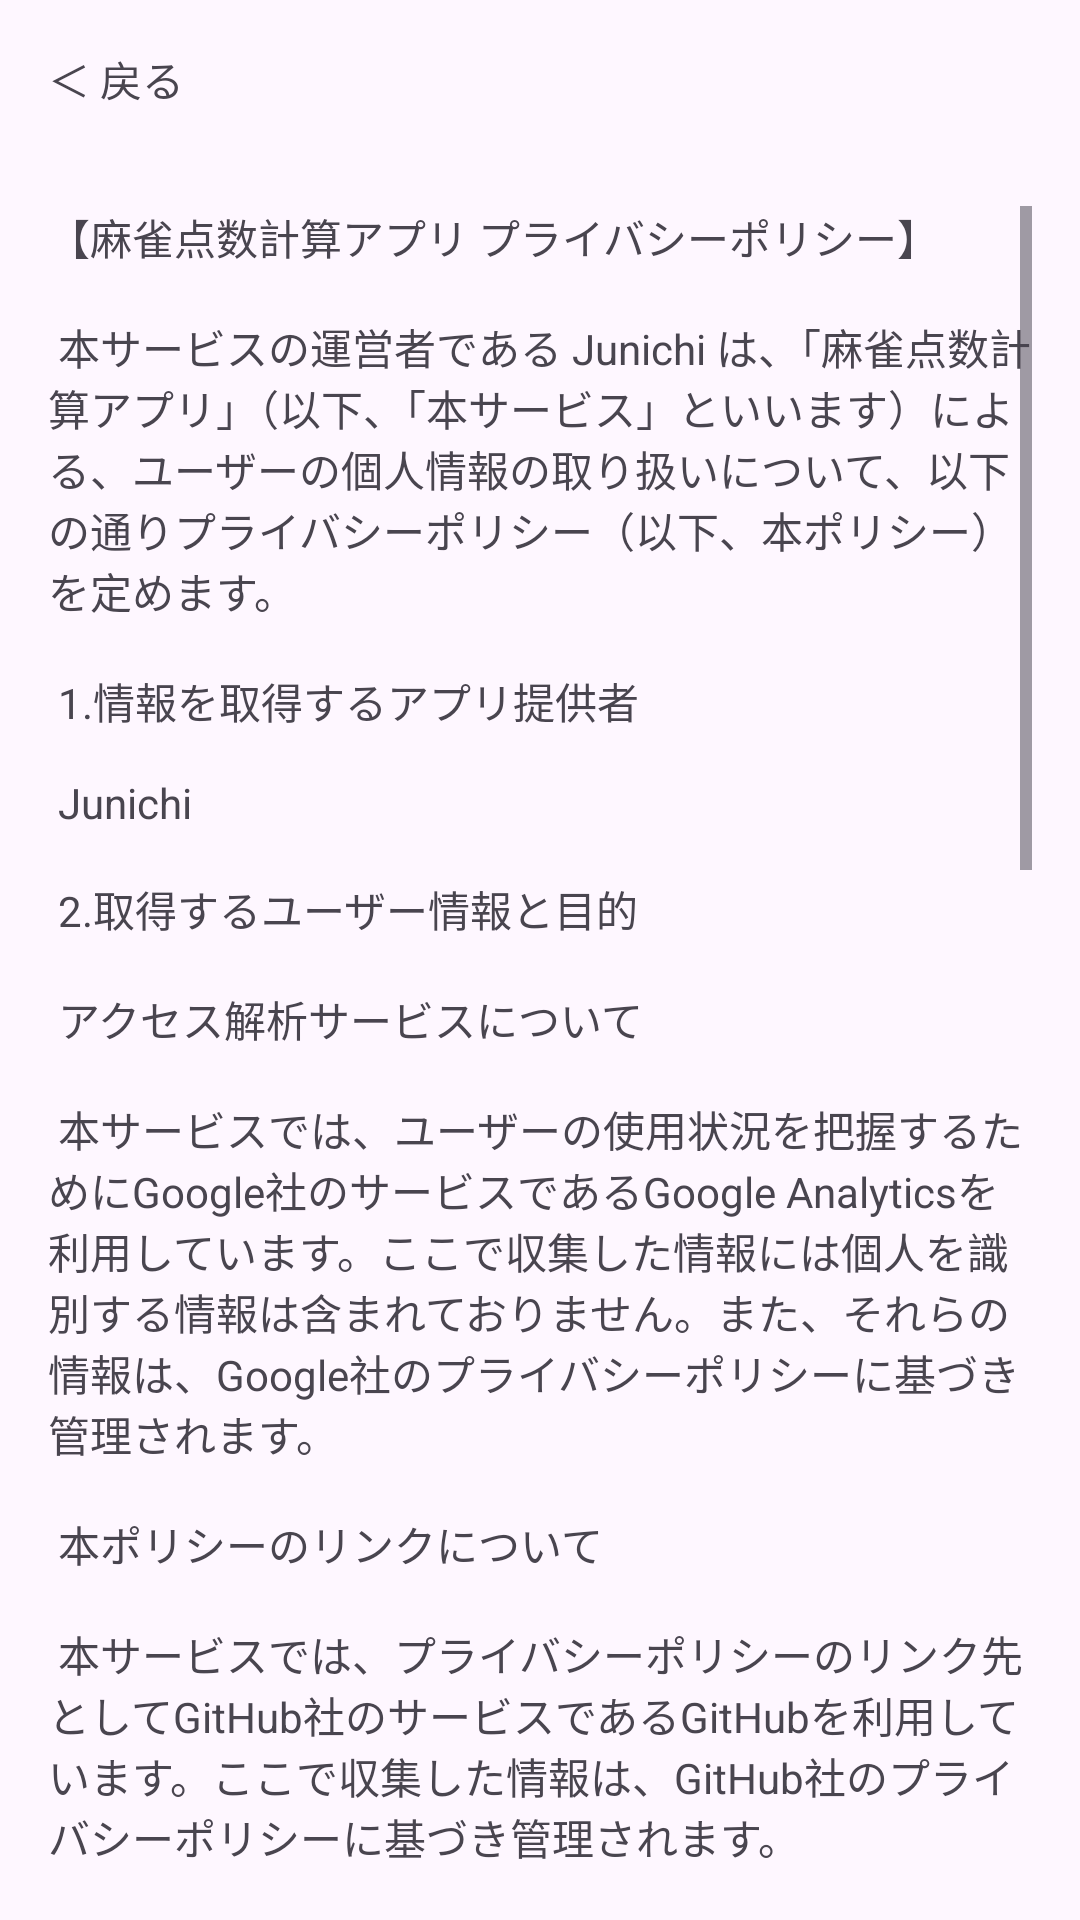

This screen was rendered from an Android layout file. Write that file and the resources it references.
<!-- AndroidManifest.xml: application theme Theme.Mahjong2 -->
<!-- res/layout/activity_privacy_policy.xml -->
<?xml version="1.0" encoding="utf-8"?>
<LinearLayout xmlns:android="http://schemas.android.com/apk/res/android"
    android:layout_width="match_parent"
    android:layout_height="match_parent"
    android:orientation="vertical"
    android:background="@color/background_color">

    <TextView
        android:id="@+id/TextBack"
        android:layout_width="wrap_content"
        android:layout_height="wrap_content"
        android:text="＜ 戻る"
        android:onClick="goToMainActivity"
        android:padding="16dp"/>

    <ScrollView
        android:layout_width="match_parent"
        android:layout_height="match_parent"
        android:padding="16dp">

        <TextView
            android:id="@+id/privacyPolicyTextView"
            android:layout_width="match_parent"
            android:layout_height="wrap_content"
            android:text="@string/privacy_policy"
            android:layout_gravity="start"
            android:gravity="start" />

    </ScrollView>

</LinearLayout>
<!-- resources referenced by this layout -->
<resources>
  <string name="privacy_policy">
          【麻雀点数計算アプリ プライバシーポリシー】\n\n
          本サービスの運営者である Junichi は、「麻雀点数計算アプリ」（以下、「本サービス」といいます）による、ユーザーの個人情報の取り扱いについて、以下の通りプライバシーポリシー（以下、本ポリシー）を定めます。\n\n
          1.情報を取得するアプリ提供者\n\n
          Junichi\n\n
          2.取得するユーザー情報と目的\n\n
          アクセス解析サービスについて\n\n
          本サービスでは、ユーザーの使用状況を把握するためにGoogle社のサービスであるGoogle Analyticsを利用しています。ここで収集した情報には個人を識別する情報は含まれておりません。また、それらの情報は、Google社のプライバシーポリシーに基づき管理されます。\n\n
          本ポリシーのリンクについて\n\n
          本サービスでは、プライバシーポリシーのリンク先としてGitHub社のサービスであるGitHubを利用しています。ここで収集した情報は、GitHub社のプライバシーポリシーに基づき管理されます。\n\n
          3.取得方法\n\n
          本アプリケーションをダウンロードするためにアクセスしたGoogle社サービス及び、本ポリシーのリンク先であるGitHub社サービスにより、ユーザー情報を自動取得します。\n\n
          4.通知・公表または同意取得の方法\n\n
          (1) 本ポリシーに関する通知・公表は、リンク先であるGitHu社のサービスに掲載する方法で行います。\n
          (2) 同意の取得は、本アプリケーションのダウンロード時に取得する方法で行います。\n\n
          5.第三者提供\n\n
          本サービスは、個人を識別する情報の取得は行っていませんが、以下の場合第三者に提供することがあります。\n\n
          (1) 統計的なデータなどユーザーを識別することができない状態で提供する場合\n
          (2) 法令に基づき開示・提供を求められた場合\n\n
          6.お問い合わせ\n\n
          本サービスのプライベートポリシーに関する、ご意見、ご質問、苦情の申出、その他ユーザー情報の取扱いに関するお問い合わせは、Junichi までご連絡ください。\n
          尚、ユーザー様からご提供いただいた個人情報は、本サービスのプライベートポリシーに基づき、お客様のご意見、ご質問、苦情の申出、その他ユーザー情報の取扱いに関するお問い合わせに対する適切な回答を提供するためにのみ利用いたします。ユーザー様の個人情報は、厳重に保管し、本内容以外の目的で使用することはありません。\n\n
          7.改定\n\n
          運営者は、運営者の裁量に基づいて、本ポリシーを変更します。\n\n
          8.制定日・改定日\n\n
          制定：2023年8月8日
      </string>
  <style name="Theme.Mahjong2" parent="Base.Theme.Mahjong2" />
  <style name="Base.Theme.Mahjong2" parent="Theme.Material3.DayNight.NoActionBar">
          
          
      </style>
</resources>
